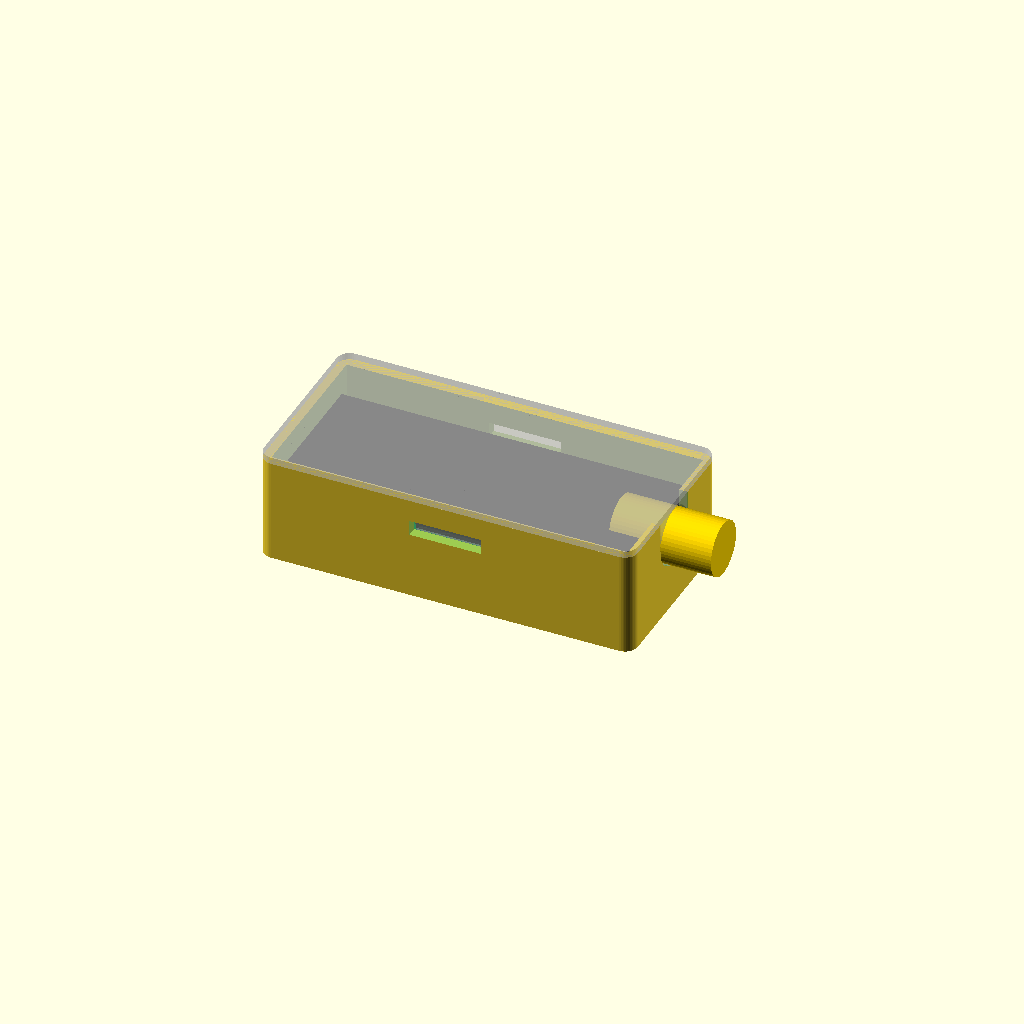
Cell 1 — every parameter at its default value.
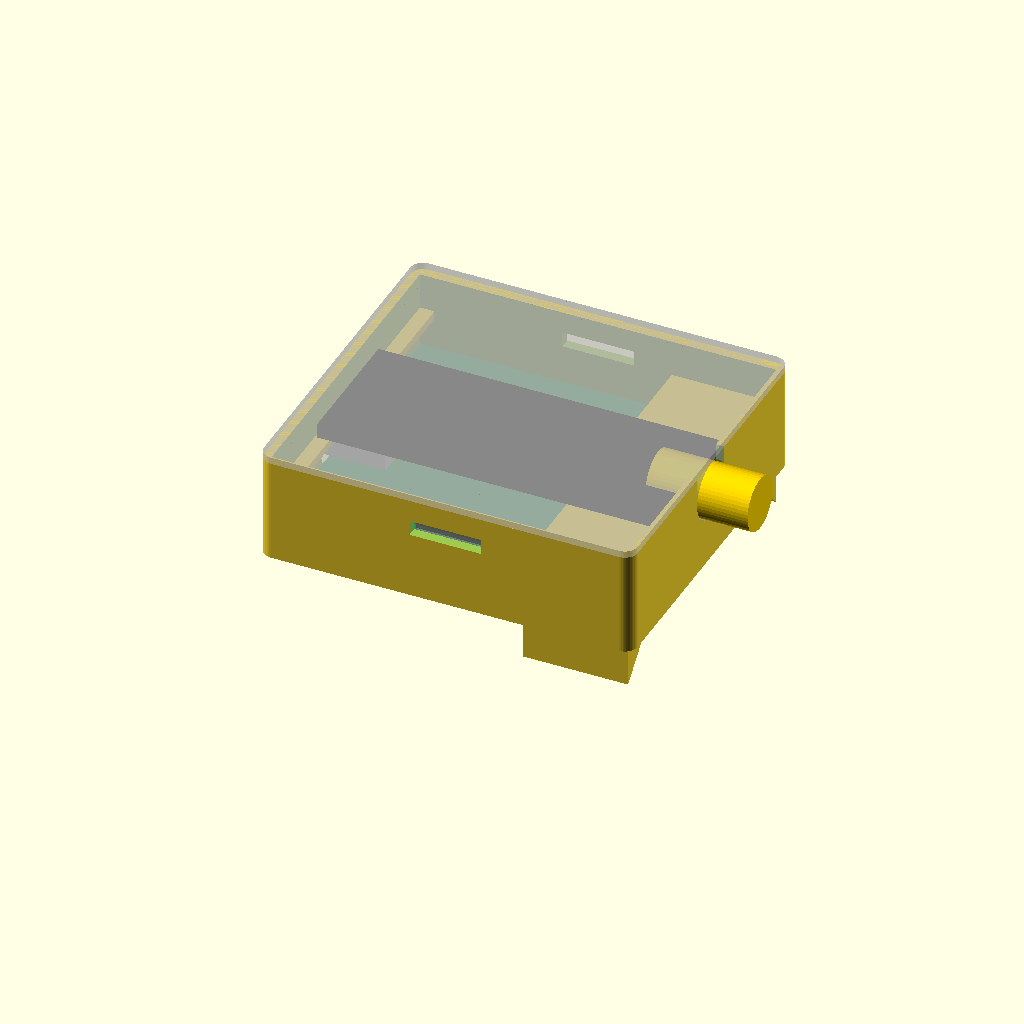
Cell 2 — stm_w set to 37, the other parameters unchanged.
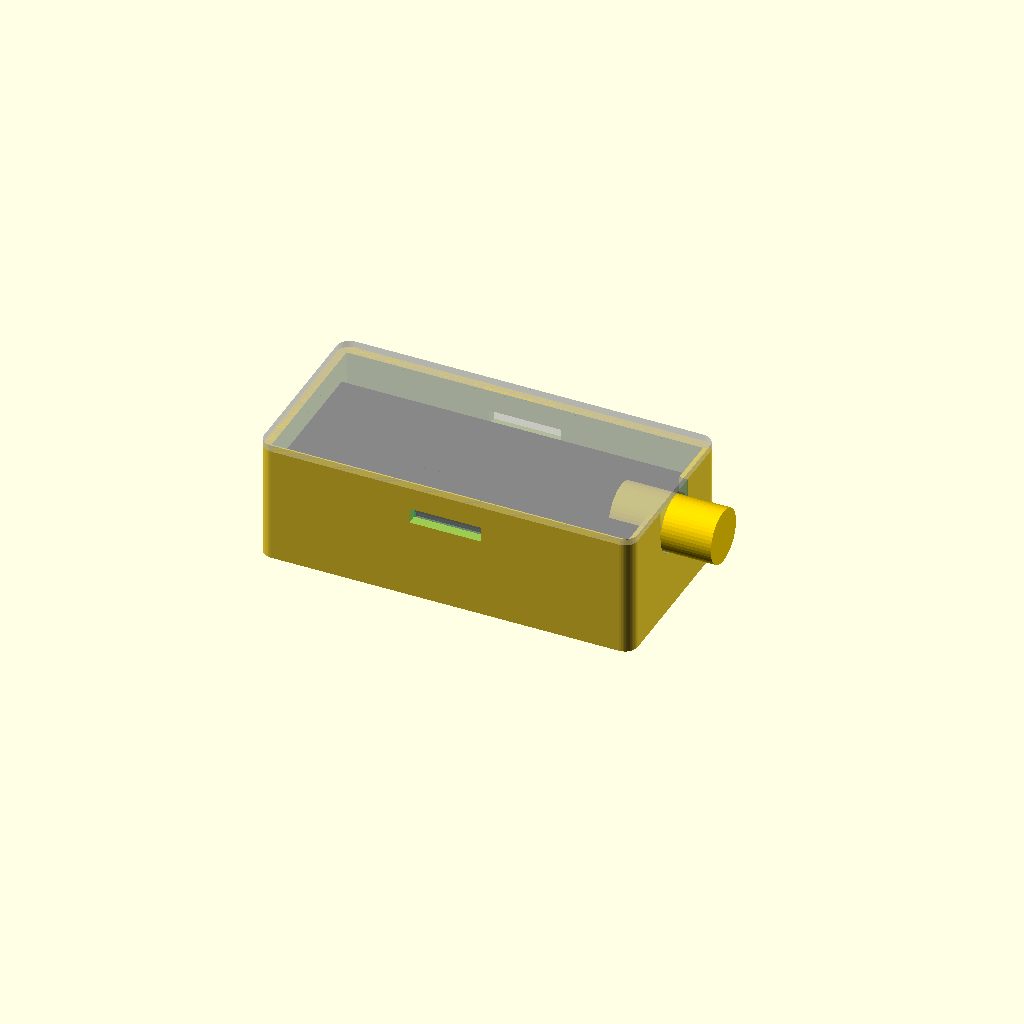
Cell 3: stm_t = 3.2 (everything else at default).
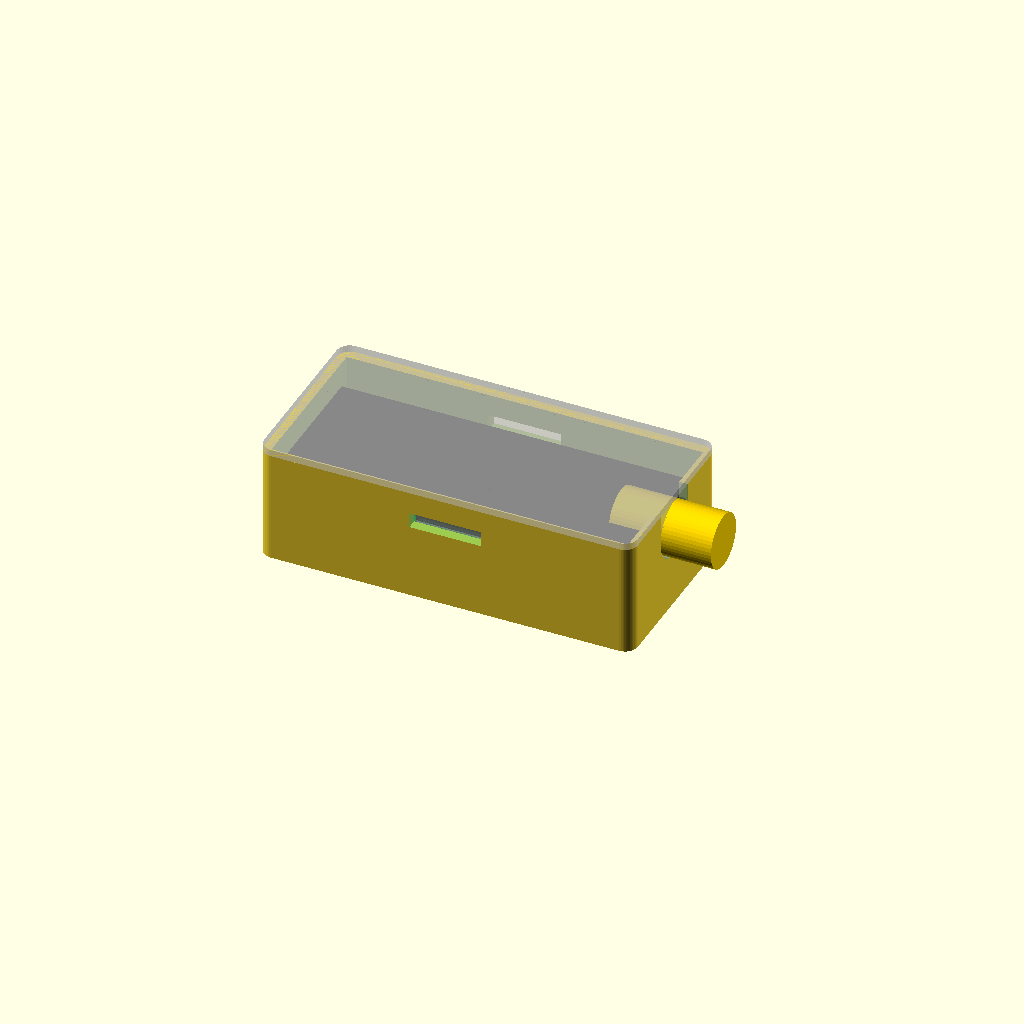
Cell 4: the same model with stm_under = 2.
One fixed orthographic camera (rotation 55°, 0°, 25°; colour scheme Cornfield) for every cell.
OpenSCAD source file mechanical/bridge-case/bridge_case.scad:
// Case for the nrf24-usb-bridge dongle: a Tenstar "Mini STM32F103C8T6" board
// at the bottom and the nRF24L01+PA+LNA (SMA) module stacked above it.
//
//   USB-C end (x = 0)                                   SMA end
//   ┌──────────────────────────────────────────────────────┐
//   │  ┌──────────── nRF24 PA+LNA, components up ───────────┤══ SMA
//   │  └─────────────────────────────────────────────────── │
//   │    wires                        free: bulk cap, LDO   │
//  ═╪ ┌── STM32 mini ──┐ SWD pins →                         │
//   └──────────────────────────────────────────────────────┘
//
// MEASURE YOUR BOARDS and fix the "Boards" values below before printing;
// the defaults are estimates. Everything else follows from them.
//
// Render:  openscad -D 'part="base"' -o base.stl bridge_case.scad
//          openscad -D 'part="lid"'  -o lid.stl  bridge_case.scad
// Print:   base upright, lid flat side down. 0.2 mm layers, no supports.

part = "assembly";   // "base" | "lid" | "assembly"

/* ---------- Boards (measure!) ---------- */
stm_l      = 28.0;  // STM32 board length, USB edge to SWD-header edge
stm_w      = 18.5;  // STM32 board width
stm_t      = 1.6;   // PCB thickness
stm_under  = 1.0;   // tallest part on the STM32 board's underside (0 if none)
usb_y      = 0;     // USB-C centre offset from the board's centreline (+y = left, seen from USB end)
usb_z      = 1.6;   // USB-C receptacle centre above the PCB's top face (top-mount C ≈ 1.6)

nrf_l      = 41.5;  // nRF module PCB length (without SMA thread)
nrf_w      = 15.6;  // nRF module PCB width
nrf_t      = 1.6;
nrf_top    = 2.6;   // tallest part on the nRF top side (the SMA body sticks up ~2.4 above the PCB)
sma_d      = 6.35;  // SMA thread diameter (1/4")
sma_beyond = 0.0;   // how far the SMA's square body sticks out past the nRF PCB edge

gap        = 4.5;   // STM32 top face to nRF bottom face: USB-C receptacle (3.2) + nRF header solder stubs

/* ---------- Case ---------- */
tol     = 0.2;   // clearance around each board
wall    = 1.2;
end_w   = 1.0;   // thinner end walls: USB plug and SMA thread need reach
floor_t = 0.8;
lid_t   = 0.8;
lip     = 1.5;   // depth of the lid's insert lip
lip_tol = 0.15;  // lid lip clearance
snap_w  = 8.0;   // snap tab width (one tab per long side, mid-length)
snap_t  = 0.8;   // tab thickness: thinner = easier click, weaker hold
snap_l  = 4.5;   // tab length below the lid
snap_b  = 0.35;  // how far the catch sticks out into the wall's window
plug_w  = 12.6;  // USB-C plug overmould opening
plug_h  = 7.0;
r_out   = 1.5;   // outer corner radius
led_x   = -1;    // >= 0: LED window in the +y side wall, x from inner USB wall (-1 = none)
$fn = 48;

/* ---------- Derived ---------- */
assert(nrf_l >= stm_l, "layout assumes the nRF module is longer than the STM32 board");
in_l = nrf_l + sma_beyond + 2 * tol;
in_w = max(stm_w, nrf_w) + 2 * tol;
z_stm  = stm_under;                 // STM32 PCB bottom (inner floor = 0)
z_stmt = z_stm + stm_t;             // STM32 PCB top
z_nrf  = z_stmt + gap;              // nRF PCB bottom
z_nrft = z_nrf + nrf_t;             // nRF PCB top
in_h   = z_nrft + nrf_top + 0.1;
sma_z  = z_nrf + nrf_t / 2;
nrf_x0 = in_l - tol - sma_beyond - nrf_l;   // nRF pushed to the SMA end

out_l = in_l + 2 * end_w;
out_w = in_w + 2 * wall;
out_h = floor_t + in_h;             // base height; lid sits on top

snap_x  = (in_l - snap_w) / 2;
snap_zt = in_h - snap_l;            // tab tip
// catch profile on the y = 0 side, (y, z): gentle lead-in below, 45° lock face above
snap_profile = [[lip_tol, snap_zt + 0.2], [lip_tol - snap_b, snap_zt + 1.2],
                [lip_tol - snap_b, snap_zt + 1.4], [lip_tol, snap_zt + 1.4 + snap_b]];
module both_sides() { children(); translate([0, in_w, 0]) mirror([0, 1, 0]) children(); }

echo(str("Outside: ", out_l, " x ", out_w, " x ", out_h + lid_t, " mm"));

module rbox(l, w, h, r) {
    hull() for (x = [r, l - r], y = [r, w - r]) translate([x, y, 0]) cylinder(r = r, h = h);
}

// Inner-cavity coordinates: origin at the inner floor's USB-end corner.
module inner() { translate([end_w, wall, floor_t]) children(); }

// Ledge along a wall with a 45° chamfer underneath, so it prints without support.
module ledge(len, depth, top_z) {
    translate([0, 0, top_z - depth - 1])
        rotate([90, 0, 90]) linear_extrude(len)
            polygon([[0, 0], [depth, depth], [depth, depth + 1], [0, depth + 1]]);
}

module base() {
    difference() {
        rbox(out_l, out_w, out_h, r_out);
        inner() cube([in_l, in_w, in_h + 1]);
        // USB-C plug opening, centred on the receptacle
        inner() translate([-end_w - 1, in_w / 2 + usb_y, z_stmt + usb_z])
            rotate([0, 90, 0]) hull() for (dy = [-(plug_w - plug_h) / 2, (plug_w - plug_h) / 2])
                translate([0, dy, 0]) cylinder(d = plug_h, h = end_w + 2);
        // SMA slot, open to the top; the lid's tongue closes it
        inner() translate([in_l - 1, in_w / 2, sma_z]) {
            rotate([0, 90, 0]) cylinder(d = sma_d + 0.5, h = end_w + 2);
            translate([0, -(sma_d + 0.5) / 2, 0]) cube([end_w + 2, sma_d + 0.5, in_h]);
        }
        // snap windows: the lid's catches click into these; push a pin in to release
        inner() both_sides() translate([snap_x - 0.2, -wall - 1, snap_zt + 0.1])
            cube([snap_w + 0.4, wall + 1.01, 1.4 + snap_b + 0.05]);
        // optional LED window
        if (led_x >= 0) inner() translate([led_x - 1, in_w - 1, z_stmt])
            cube([2, wall + 2, 2]);
    }
    inner() {
        // STM32 support ledges along both long sides (keep the middle free for underside parts)
        for (y = [0, in_w - tol - 0.8]) translate([0, y, 0]) cube([stm_l + tol, tol + 0.8, z_stm]);
        // STM32 end stop beside the SWD header (corners only)
        for (y = [0, in_w - 2.5]) translate([stm_l + 2 * tol, y, 0]) cube([1.2, 2.5, z_stmt + 1]);

        // nRF rails along the long walls, past the STM32 board (wires live above the STM32)
        nrf_side = (in_w - nrf_w) / 2;
        rail_x0  = stm_l + 2 * tol + 1.2;
        rail_d   = nrf_side + 1.0;
        translate([rail_x0, 0, 0]) ledge(in_l - rail_x0, rail_d, z_nrf);
        translate([in_l, in_w, 0]) rotate([0, 0, 180]) ledge(in_l - rail_x0, rail_d, z_nrf);
        // nRF corner pads on the USB end wall (corners only: the nRF header is mid-width)
        pad_w = nrf_side + 2;
        pad_d = nrf_x0 + 1.5;
        for (y = [0, in_w - pad_w]) translate([0, y + pad_w, 0]) rotate([90, 0, 0])
            linear_extrude(pad_w) polygon([[0, z_nrf - pad_d - 1], [pad_d, z_nrf - 1], [pad_d, z_nrf], [0, z_nrf]]);
    }
}

module lid() {
    // built upside up in place; the "lid" part flips it for printing
    translate([0, 0, out_h]) rbox(out_l, out_w, lid_t, r_out);
    inner() {
        // insert lip (a frame)
        translate([0, 0, in_h - lip]) difference() {
            translate([lip_tol, lip_tol, 0]) cube([in_l - 2 * lip_tol, in_w - 2 * lip_tol, lip]);
            translate([1.2 + lip_tol, 1.2 + lip_tol, -1]) cube([in_l - 2.4 - 2 * lip_tol, in_w - 2.4 - 2 * lip_tol, lip + 2]);
            // slits so the snap tabs flex free of the lip
            both_sides() translate([snap_x - 0.5, -1, -1]) cube([snap_w + 1, 3, lip + 2]);
        }
        // snap tabs with their catches
        both_sides() {
            translate([snap_x, lip_tol, snap_zt]) cube([snap_w, snap_t, snap_l + 0.01]);
            translate([snap_x, 0, 0]) rotate([90, 0, 90]) linear_extrude(snap_w) polygon(snap_profile);
        }
        // hold-down ribs on the nRF's long edges (stop short of the SMA body)
        nrf_side = (in_w - nrf_w) / 2;
        for (y = [nrf_side + 0.2, in_w - nrf_side - 1.0])
            translate([nrf_x0 + 1, y, z_nrft + 0.1]) cube([nrf_l - 9, 0.8, in_h - z_nrft]);
        // tongue closing the SMA slot
        translate([in_l - 0.01, in_w / 2, 0]) difference() {
            translate([0, -(sma_d + 0.5) / 2 + lip_tol, sma_z]) cube([end_w + 0.01, sma_d + 0.5 - 2 * lip_tol, in_h - sma_z]);
            translate([-1, 0, sma_z]) rotate([0, 90, 0]) cylinder(d = sma_d + 0.5, h = end_w + 2);
        }
    }
}

module stm_dummy() inner() {
    color("seagreen") translate([tol, (in_w - stm_w) / 2, z_stm]) cube([stm_l, stm_w, stm_t]);
    color("silver") translate([-0.6, in_w / 2 + usb_y - 4.47, z_stmt]) cube([7.35, 8.94, 3.2]);
}
module nrf_dummy() inner() {
    color("black") translate([nrf_x0, (in_w - nrf_w) / 2, z_nrf]) cube([nrf_l, nrf_w, nrf_t]);
    color("gold") translate([nrf_x0 + nrf_l - 5, in_w / 2, sma_z]) rotate([0, 90, 0]) cylinder(d = sma_d, h = 12);
}

if (part == "base") base();
else if (part == "lid") translate([0, out_w, out_h + lid_t]) rotate([180, 0, 0]) lid();
else { base(); stm_dummy(); nrf_dummy(); %lid(); }
Parameter table extracted from the source (name, type, default, range or options):
part: string, default "assembly"
stm_l: number, default 28
stm_w: number, default 18.5
stm_t: number, default 1.6
stm_under: number, default 1
usb_y: number, default 0
usb_z: number, default 1.6
nrf_l: number, default 41.5
nrf_w: number, default 15.6
nrf_t: number, default 1.6
nrf_top: number, default 2.6
sma_d: number, default 6.35
sma_beyond: number, default 0
gap: number, default 4.5
tol: number, default 0.2
wall: number, default 1.2
end_w: number, default 1
floor_t: number, default 0.8
lid_t: number, default 0.8
lip: number, default 1.5
lip_tol: number, default 0.15
snap_w: number, default 8
snap_t: number, default 0.8
snap_l: number, default 4.5
snap_b: number, default 0.35
plug_w: number, default 12.6
plug_h: number, default 7
r_out: number, default 1.5
led_x: number, default -1
